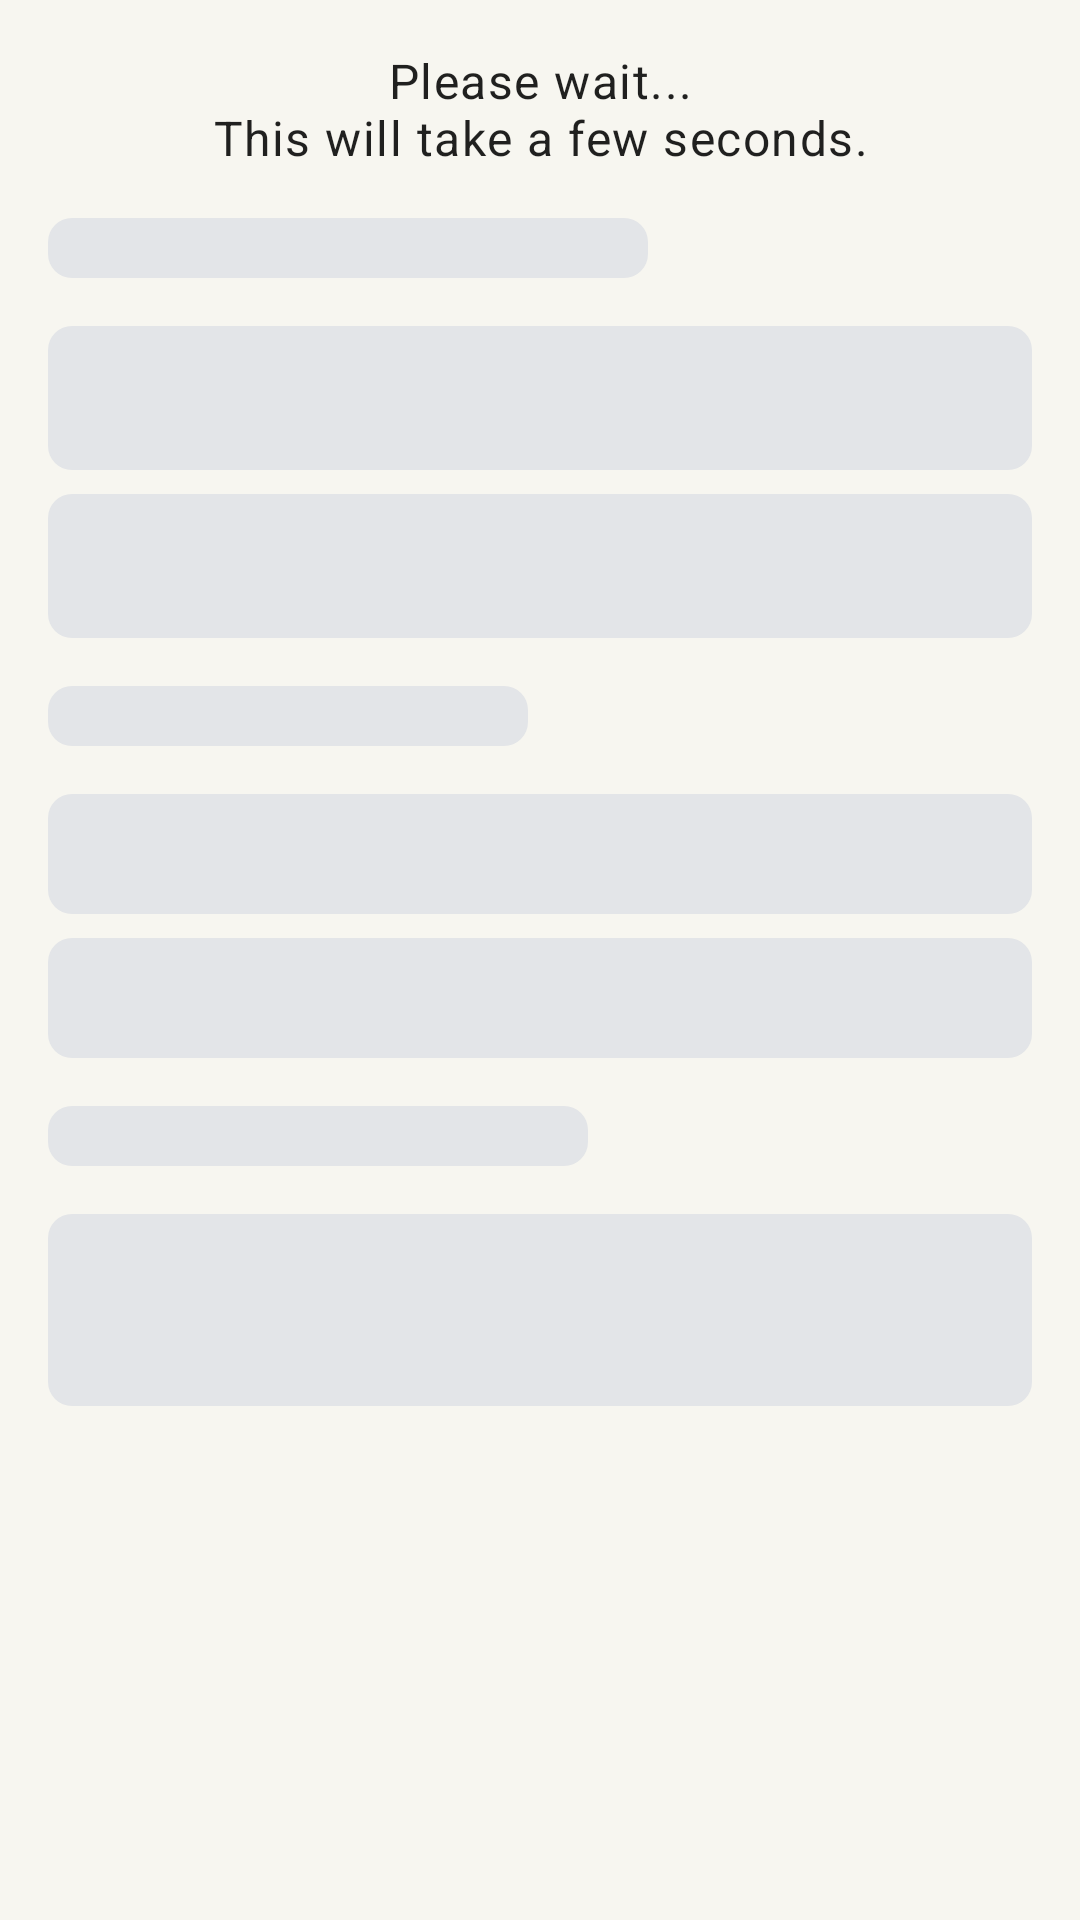

Reconstruct the res/layout file that produces this screen, plus the resources it refers to.
<!-- AndroidManifest.xml: application theme AccaTheme.DayNight -->
<!-- res/layout/skeleton_acc_config_editor.xml -->
<?xml version="1.0" encoding="utf-8"?>
<ScrollView xmlns:android="http://schemas.android.com/apk/res/android"
    android:layout_width="match_parent"
    android:layout_height="match_parent"
    android:fillViewport="true">

    <LinearLayout
        android:id="@+id/config_skeleton_container"
        android:layout_width="match_parent"
        android:layout_height="wrap_content"
        android:gravity="center_horizontal"
        android:orientation="vertical"
        android:padding="16dp">

        <TextView
            android:layout_width="wrap_content"
            android:layout_height="wrap_content"
            android:layout_marginBottom="16dp"
            android:text="@string/wait"
            android:textAlignment="center"
            android:textAppearance="?attr/textAppearanceBody1" />

        <LinearLayout
            android:layout_width="match_parent"
            android:layout_height="wrap_content"
            android:layout_marginBottom="16dp"
            android:orientation="vertical">

            <View
                android:layout_width="200dp"
                android:layout_height="20dp"
                android:layout_marginBottom="16dp"
                android:background="@drawable/skeleton_block" />

            <View
                android:layout_width="match_parent"
                android:layout_height="48dp"
                android:layout_marginBottom="8dp"
                android:background="@drawable/skeleton_block" />

            <View
                android:layout_width="match_parent"
                android:layout_height="48dp"
                android:background="@drawable/skeleton_block" />
        </LinearLayout>

        <LinearLayout
            android:layout_width="match_parent"
            android:layout_height="wrap_content"
            android:layout_marginBottom="16dp"
            android:orientation="vertical">

            <View
                android:layout_width="160dp"
                android:layout_height="20dp"
                android:layout_marginBottom="16dp"
                android:background="@drawable/skeleton_block" />

            <View
                android:layout_width="match_parent"
                android:layout_height="40dp"
                android:layout_marginBottom="8dp"
                android:background="@drawable/skeleton_block" />

            <View
                android:layout_width="match_parent"
                android:layout_height="40dp"
                android:background="@drawable/skeleton_block" />
        </LinearLayout>

        <LinearLayout
            android:layout_width="match_parent"
            android:layout_height="wrap_content"
            android:orientation="vertical">

            <View
                android:layout_width="180dp"
                android:layout_height="20dp"
                android:layout_marginBottom="16dp"
                android:background="@drawable/skeleton_block" />

            <View
                android:layout_width="match_parent"
                android:layout_height="64dp"
                android:background="@drawable/skeleton_block" />
        </LinearLayout>
    </LinearLayout>
</ScrollView>
<!-- resources referenced by this layout -->
<resources>
  <!-- drawable skeleton_block (drawable) -->
  <?xml version="1.0" encoding="utf-8"?>
  <shape xmlns:android="http://schemas.android.com/apk/res/android"
      android:shape="rectangle">
      <corners android:radius="8dp" />
      <solid android:color="@color/skeleton_base" />
  </shape>
  <string name="wait">Please wait...\nThis will take a few seconds.</string>
  <style name="AccaTheme.DayNight" parent="Base.AccaTheme" />
  <color name="skeleton_base">#E3E5E8</color>
  <color name="color_primary">#FFD600</color>
  <color name="color_primary_variant">#C5A600</color>
  <color name="color_secondary">@color/color_primary</color>
  <color name="color_secondary_variant">@color/color_primary_variant</color>
  <color name="color_background">#F7F6F0</color>
  <color name="color_surface">#FFFFFF</color>
  <color name="color_error">#BA3345</color>
  <color name="color_on_primary">#171A1F</color>
  <color name="color_on_secondary">@color/color_on_primary</color>
  <color name="color_on_background">#171A1F</color>
  <color name="color_on_surface">#171A1F</color>
  <color name="color_on_error">#FFFFFF</color>
  <color name="color_primary_content">#855800</color>
  <color name="text_secondary">#626975</color>
  <style name="ShapeAppearance.AccaTheme.SmallComponent" parent="ShapeAppearance.MaterialComponents.SmallComponent">
          <item name="cornerSize">12dp</item>
      </style>
  <style name="ShapeAppearance.AccaTheme.MediumComponent" parent="ShapeAppearance.MaterialComponents.MediumComponent">
          <item name="cornerSize">20dp</item>
      </style>
  <style name="ShapeAppearance.AccaTheme.LargeComponent" parent="ShapeAppearance.MaterialComponents.LargeComponent">
          <item name="cornerSize">24dp</item>
      </style>
  <style name="Widget.Acca.Card" parent="Widget.MaterialComponents.CardView">
          <item name="cardBackgroundColor">@color/color_surface</item>
          <item name="cardCornerRadius">20dp</item>
          <item name="cardElevation">0dp</item>
          <item name="strokeWidth">1dp</item>
          <item name="strokeColor">@color/outline_subtle</item>
      </style>
  <style name="Widget.Acca.Popup" parent="Widget.AppCompat.PopupMenu">
          <item name="android:popupBackground">@drawable/popup_surface</item>
          <item name="android:popupElevation">8dp</item>
      </style>
  <style name="Widget.Acca.Popup.Overflow" parent="Widget.AppCompat.PopupMenu.Overflow">
          <item name="android:popupBackground">@drawable/popup_surface</item>
          <item name="android:popupElevation">8dp</item>
      </style>
  <color name="outline_subtle">#E2DFD2</color>
  <!-- drawable popup_surface (drawable) -->
  <shape xmlns:android="http://schemas.android.com/apk/res/android">
      <solid android:color="@color/color_surface" />
      <corners android:radius="16dp" />
      <stroke android:width="1dp" android:color="@color/outline_subtle" />
      <padding android:top="8dp" android:bottom="8dp" />
  </shape>
  <style name="TextAppearance.Acca.Title" parent="TextAppearance.MaterialComponents.Headline6">
          <item name="android:textSize">20sp</item>
          <item name="android:fontFamily">sans-serif-medium</item>
          <item name="android:textColor">@color/color_on_surface</item>
      </style>
  <style name="TextAppearance.Acca.Body" parent="TextAppearance.MaterialComponents.Body2">
          <item name="android:textSize">14sp</item>
          <item name="android:textColor">@color/text_secondary</item>
      </style>
  <style name="ThemeOverlay.Acca.Popup" parent="ThemeOverlay.MaterialComponents">
          <item name="popupMenuStyle">@style/Widget.Acca.Popup</item>
          <item name="actionOverflowMenuStyle">@style/Widget.Acca.Popup.Overflow</item>
          <item name="android:textColorPrimary">@color/color_on_surface</item>
          <item name="android:colorBackground">@color/color_surface</item>
          <item name="listPreferredItemHeightSmall">48dp</item>
      </style>
</resources>
